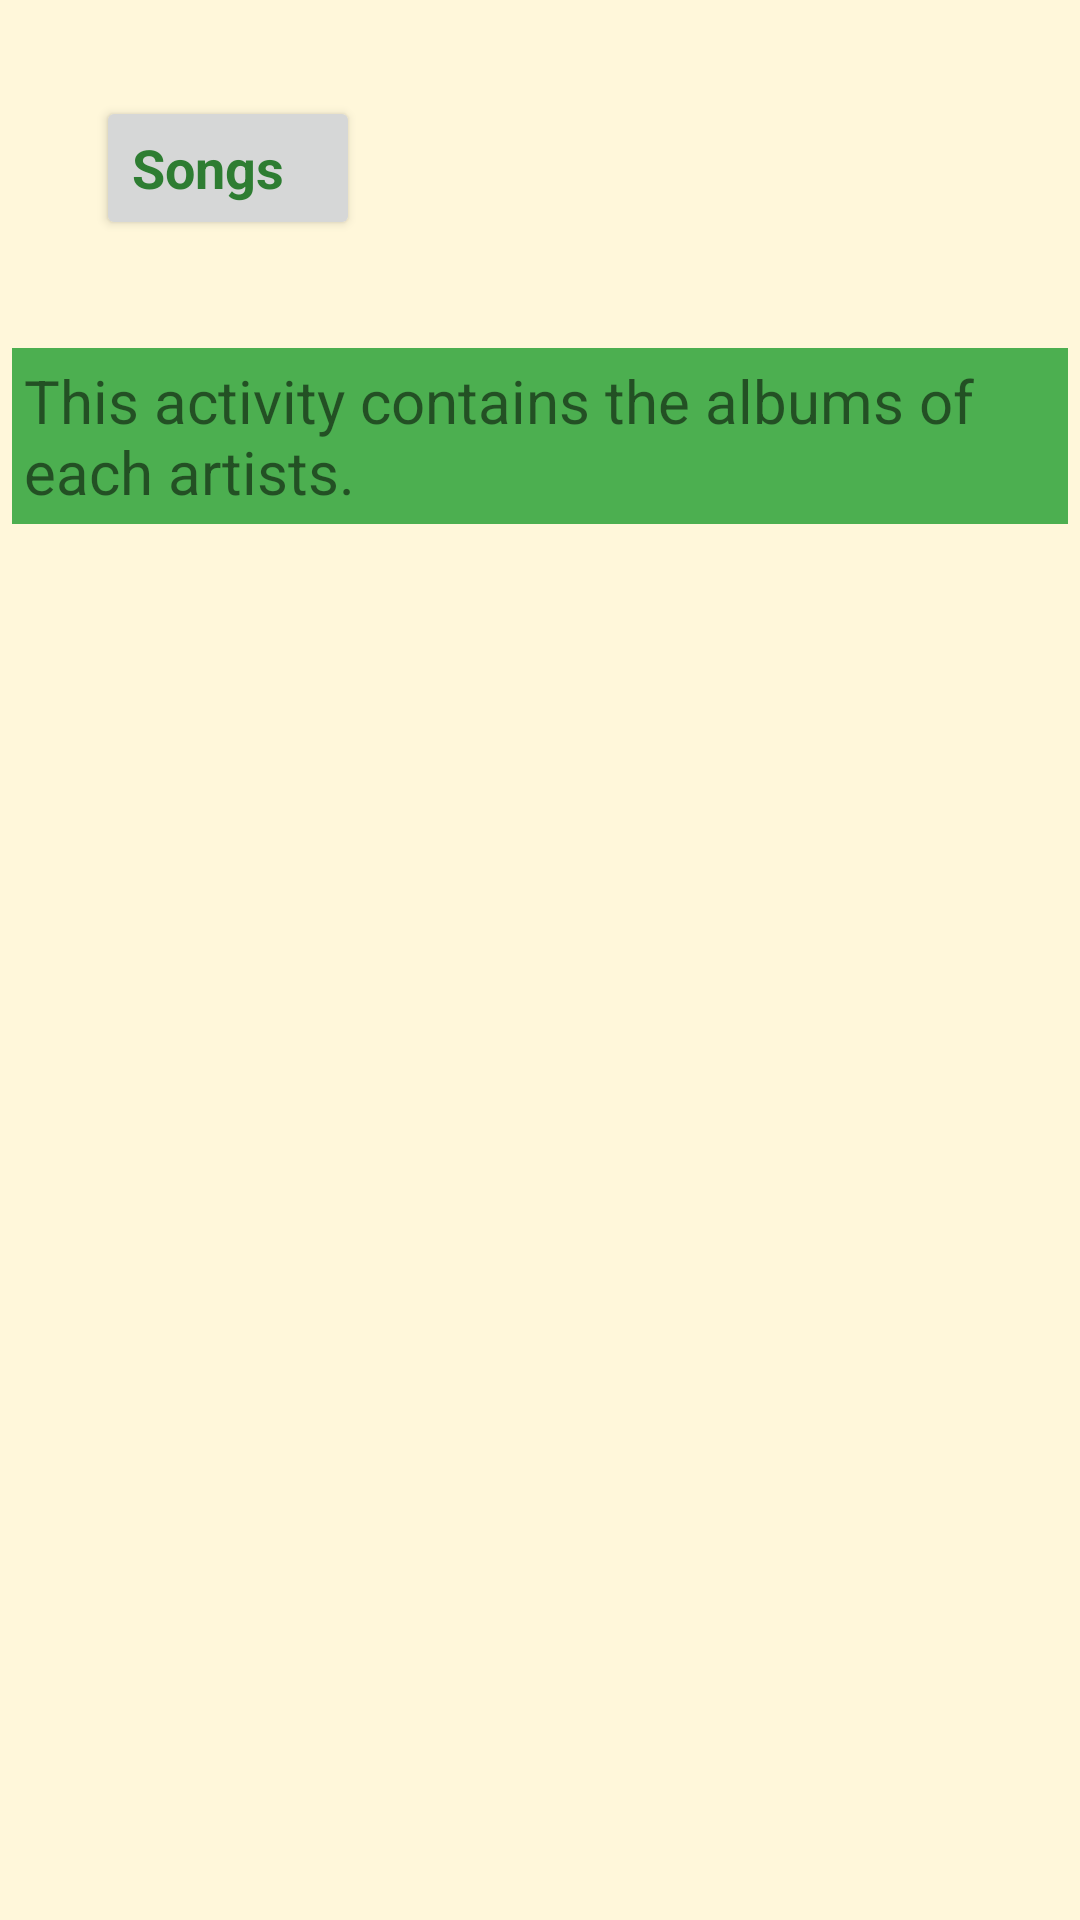

Here is an Android app screen rendered from its layout file. Give the layout XML and the strings, colors and styles it references.
<!-- AndroidManifest.xml: application theme AppTheme -->
<!-- res/layout/activity_albums.xml -->
<?xml version="1.0" encoding="utf-8"?>
<LinearLayout xmlns:android="http://schemas.android.com/apk/res/android"
    xmlns:tools="http://schemas.android.com/tools"
    style="@style/LinearLayoutStyle"
    android:orientation="vertical"
    tools:context="cloud.example.musicalapp.AlbumsActivity">

    <Button
        android:id="@+id/songs"
        style="@style/ButtonStyle"
        android:text="@string/songs"/>

    <TextView
        android:layout_width="wrap_content"
        android:layout_height="wrap_content"
        android:text="@string/albums_text"
        android:background="@color/albums_background"
        android:textSize="20sp"
        android:layout_margin="4dp"
        android:padding="4dp"/>

</LinearLayout>
<!-- resources referenced by this layout -->
<resources>
  <color name="albums_background">#4CAF50</color>
  <string name="albums_text">This activity contains the albums of each artists.</string>
  <string name="songs">Songs</string>
  <style name="ButtonStyle">
          <item name="android:layout_width">wrap_content</item>
          <item name="android:layout_height">wrap_content</item>
          <item name="android:gravity">center_vertical</item>
          <item name="android:layout_margin">32dp</item>
          <item name="android:textStyle">bold</item>
          <item name="android:textColor">#2E7D32</item>
          <item name="android:textAppearance">?android:textAppearanceMedium</item>
      </style>
  <style name="LinearLayoutStyle">
          <item name="android:layout_width">match_parent</item>
          <item name="android:layout_height">match_parent</item>
          <item name="android:background">@color/app_background</item>
          <item name="android:orientation">vertical</item>
  
      </style>
  <style name="AppTheme" parent="Theme.AppCompat.Light.DarkActionBar">
          
          <item name="colorPrimary">@color/colorPrimary</item>
          <item name="colorPrimaryDark">@color/colorPrimaryDark</item>
          <item name="colorAccent">@color/colorAccent</item>
      </style>
  <color name="app_background">#FFF7DA</color>
  <color name="colorPrimary">#212121</color>
  <color name="colorPrimaryDark">#303F9F</color>
  <color name="colorAccent">#FF4081</color>
</resources>
